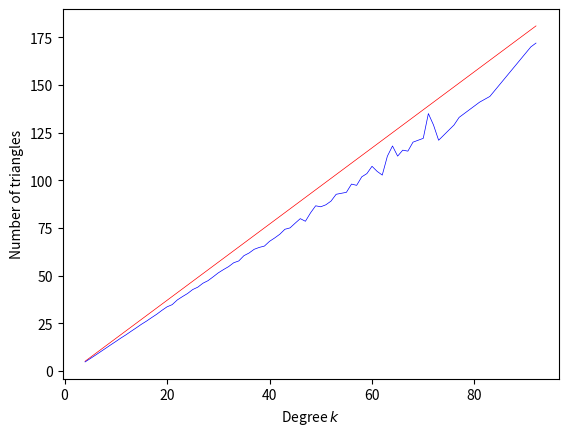

This figure's Python source:
"""
Created on Thu Mar 25 11:17:13 2021

@author: watsonlevens
"""
import networkx as nx
import random
import matplotlib.pyplot as plt
import numpy as np
from itertools import chain
def number_of_triangles(G,target_node):
    nbrs = [nbr for nbr in G.neighbors(target_node)]  
    triangles=0
   
    for j,u in enumerate(nbrs): 
        for v in nbrs[j+1:]:
            if (u in G[v]):
                triangles += 1

    k=len(nbrs) 
    Numerical_Ev=triangles  
    E_v =n_q*(n_q-1)/2 + n_q*(k-n_q)
    return [Numerical_Ev, E_v,k] 


def timestep_triangles(n_q,q,N): 
    
    Numerica_theoretical_Triangle_k= [] ## List of triangles
    '''
    n_q : Number of neighbours
    q : Probability of a new node to attach to neighbouring nodes
    N : Network size
    '''  
    m0= n_q + 2 
    G = nx.complete_graph(m0)
    for source in range(m0, N):                                                            
        existing_nodes = [nod for nod in G.nodes()]
        target_node = random.choice(existing_nodes)
        #target_node = 0
        neighbours = [nbr for nbr in G.neighbors(target_node)]     
       
        G.add_node(source) 
        G.add_edge(source, target_node)                                                                             
        num_neighbours = random.sample(neighbours, min(n_q, len(neighbours))) 
        for neighbor in num_neighbours:
            if random.random() <=q:
                G.add_edge(source, neighbor)
        Numerica_theoretical_Triangle_k.append(number_of_triangles(G,target_node))
    return Numerica_theoretical_Triangle_k 


## Runing the functions
n_q=2
q=1
N=1000

Data = []
for rep in range(100):
    data= timestep_triangles(n_q,q,N)
    Data.append(data)
flattened_list = list(chain(*Data)) # Flattened list of list
Numerical_Ev, Theoretical_Ev,k = zip(*flattened_list) # Unpack data
# Plotting
# Extract unique k and calculate the mean of the corresponding numerical_Ev and theoretical_Ev
unique_degrees = np.unique([entry[2] for entry in flattened_list])
mean_number_of_Numerical_Ev = [np.mean([entry[0] for entry in flattened_list if entry[2] == value]) for value in unique_degrees]
mean_number_of_Theoretical_Ev = [np.mean([entry[1] for entry in flattened_list if entry[2] == value]) for value in unique_degrees]
plt.plot(unique_degrees,mean_number_of_Theoretical_Ev, linestyle='solid',color='red',linewidth=0.5, alpha=1)
plt.plot(unique_degrees, mean_number_of_Numerical_Ev, linestyle='solid', color='blue', linewidth=0.5)
plt.xlabel('Degree $k$')
plt.ylabel('Number of triangles')
#plt.savefig('fof_number_of_triangles_k.pdf')
plt.show()
